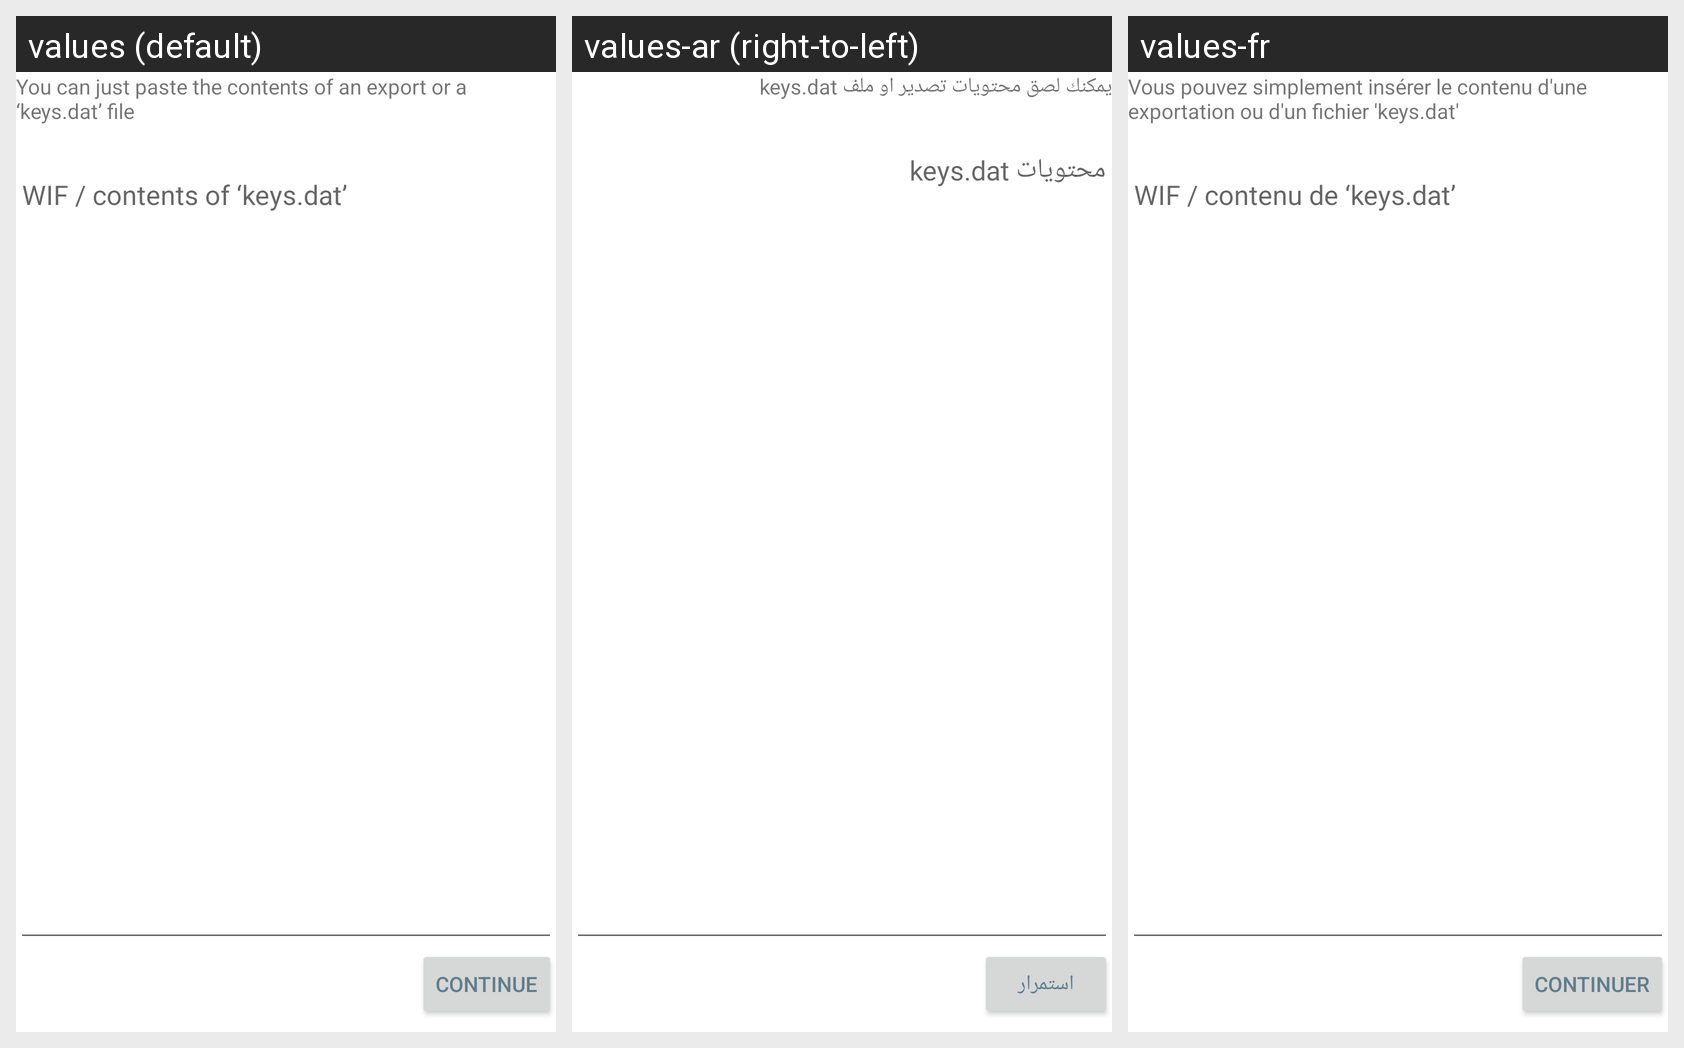

Strings drawn on this Android screen and how each of the app's shown locales translates them:
Android screen res/layout/fragment_import_input.xml rendered under 3 locales, left to right: values (default), values-ar (right-to-left), values-fr. Device: Nexus 5 (rendered at 1080×1920; each locale shown at half size, 540×960, under a caption strip naming it); theme Theme.TestMaterialDrawerSlide.
Strings drawn on this screen, with the default value and each locale's value (text and hints the layout hard-codes, and strings that could not be matched under every locale, appear in the picture but are not listed):

import_input_description
  values: You can just paste the contents of an export or a ‘keys.dat’ file
  values-ar: يمكنك لصق محتويات تصدير او ملف keys.dat
  values-fr: Vous pouvez simplement insérer le contenu d'une exportation ou d'un fichier 'keys.dat'

wif_string
  values: WIF / contents of ‘keys.dat’
  values-ar: محتويات keys.dat
  values-fr: WIF / contenu de ‘keys.dat’

next
  values: Continue
  values-ar: استمرار
  values-fr: Continuer
